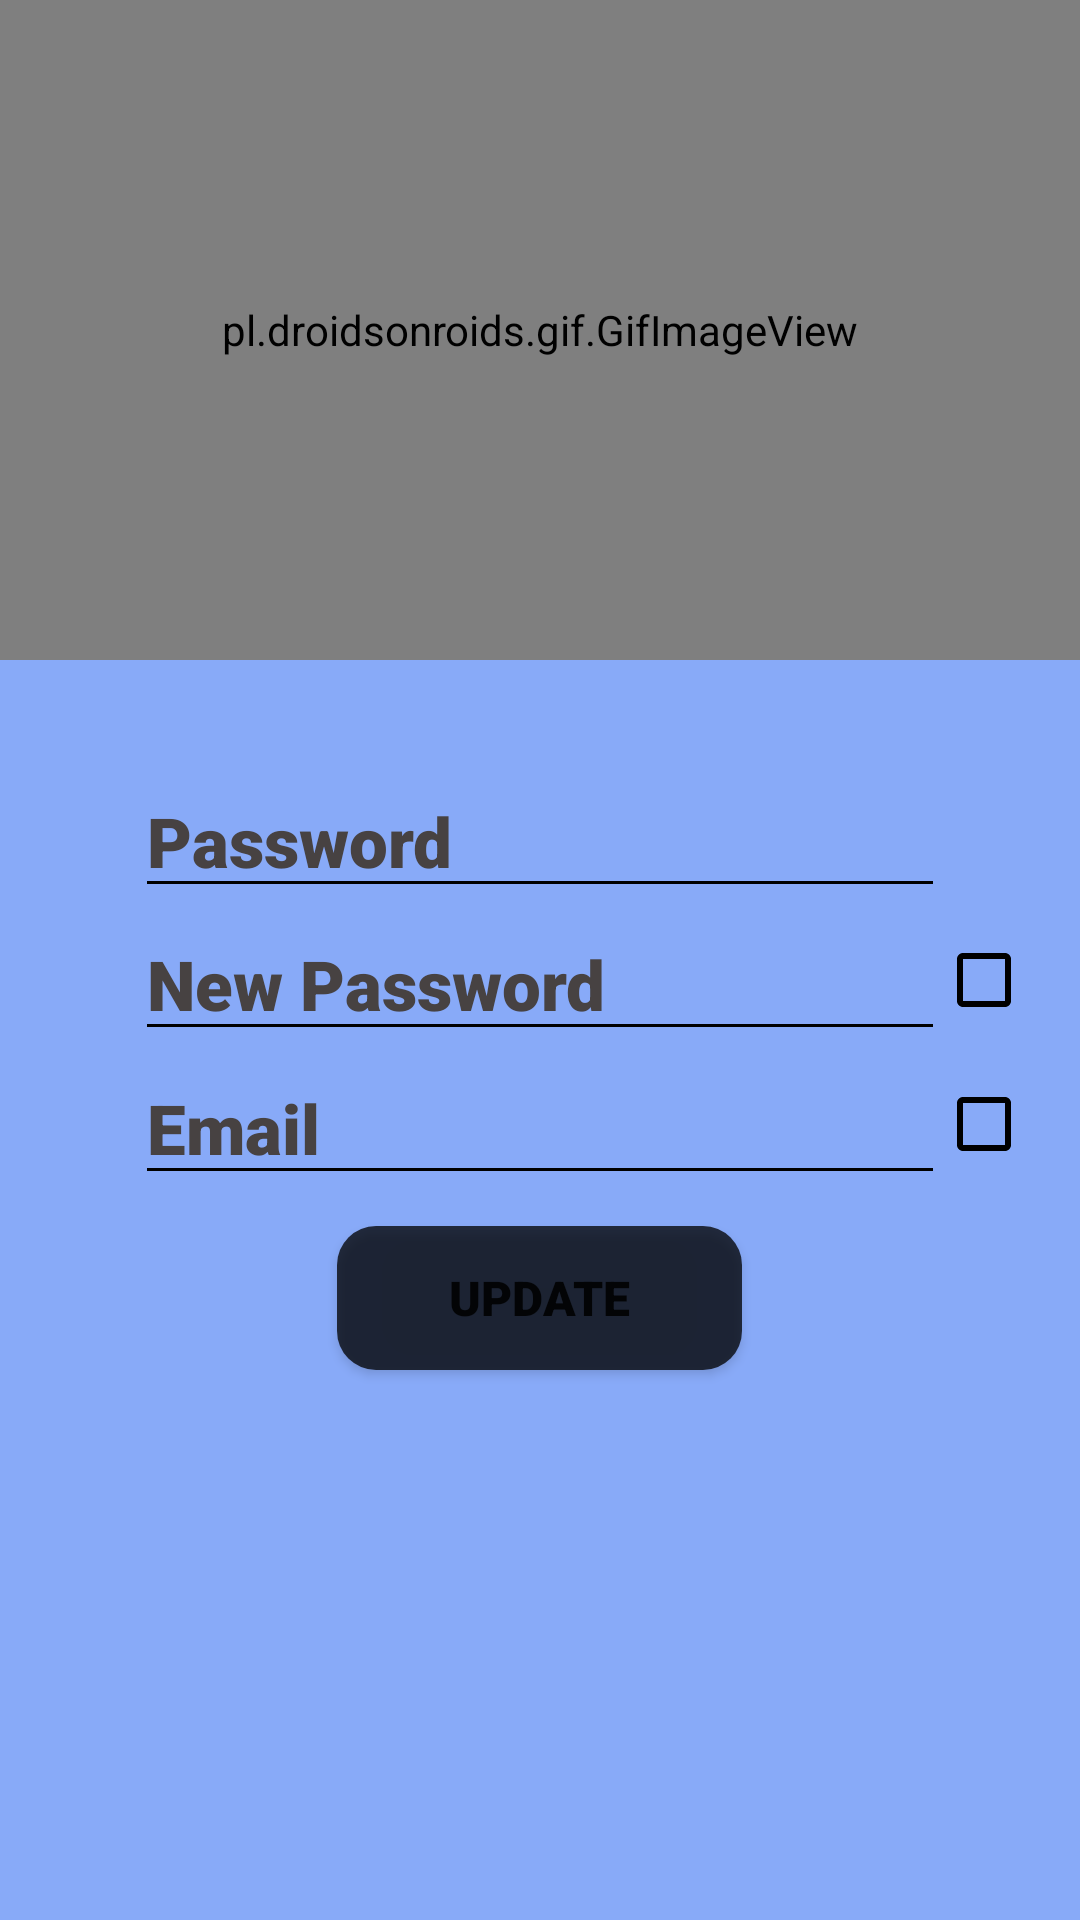

The Android layout XML behind this screen, and the referenced resources:
<!-- AndroidManifest.xml: application theme Theme.MovieApp -->
<!-- res/layout/activity_account_settings.xml -->
<?xml version="1.0" encoding="utf-8"?>
<androidx.constraintlayout.widget.ConstraintLayout xmlns:android="http://schemas.android.com/apk/res/android"
    xmlns:app="http://schemas.android.com/apk/res-auto"
    xmlns:tools="http://schemas.android.com/tools"
    android:layout_width="match_parent"
    android:layout_height="match_parent"
    android:background="#88AAF8"
    tools:context=".Activities.AccountSettingsActivity">
    <ScrollView
        android:layout_width="match_parent"
        android:layout_height="match_parent"
        tools:layout_editor_absoluteX="-159dp"
        tools:layout_editor_absoluteY="104dp">

    <LinearLayout
        android:layout_width="match_parent"
        android:layout_height="wrap_content"
        android:layout_marginBottom="120dp"
        android:orientation="vertical"
        app:layout_constraintBottom_toBottomOf="parent"
        app:layout_constraintEnd_toEndOf="parent"
        app:layout_constraintHorizontal_bias="0.0"
        app:layout_constraintStart_toStartOf="parent"
        app:layout_constraintTop_toTopOf="parent">

        <pl.droidsonroids.gif.GifImageView
            android:layout_width="match_parent"
            android:layout_height="220dp"
            android:scaleType="fitXY"
            android:src="@drawable/account_banner">

        </pl.droidsonroids.gif.GifImageView>

        <RelativeLayout
            android:layout_width="match_parent"
            android:layout_height="wrap_content">

            <TextView
                android:id="@+id/usernameLabelAccount"
                android:layout_width="wrap_content"
                android:layout_height="wrap_content"
                android:layout_centerInParent="true"
                android:fontFamily="sans-serif-black"
                android:textColor="@color/white"
                android:textSize="26sp" />

        </RelativeLayout>

        <RelativeLayout
            android:layout_width="match_parent"
            android:layout_height="wrap_content">

            <EditText
                android:id="@+id/passwordTextAccount"
                android:layout_width="wrap_content"
                android:layout_height="wrap_content"
                android:layout_centerInParent="true"
                android:ems="10"
                android:backgroundTint="@color/black"
                android:fontFamily="sans-serif-black"
                android:hint="@string/password"
                android:inputType="textPassword"
                android:textColorHint="#474242"
                android:textSize="23sp"
                app:layout_constraintEnd_toEndOf="parent"
                app:layout_constraintStart_toStartOf="parent"
                tools:layout_editor_absoluteY="237dp" />
        </RelativeLayout>

        <RelativeLayout
            android:layout_width="match_parent"
            android:layout_height="wrap_content">

            <CheckBox
                android:id="@+id/add_new_password_checkbox"
                android:layout_width="wrap_content"
                android:layout_height="wrap_content"
                android:layout_alignParentEnd="true"
                android:layout_centerInParent="true"
                android:buttonTint="@color/black" />

            <EditText
                android:id="@+id/newPasswordTextAccount"
                android:layout_width="wrap_content"
                android:layout_height="wrap_content"
                android:layout_centerInParent="true"
                android:ems="10"
                android:backgroundTint="@color/black"
                android:fontFamily="sans-serif-black"
                android:hint="@string/new_password"
                android:inputType="textPassword"
                android:textColorHint="#474242"
                android:textSize="23sp"
                app:layout_constraintEnd_toEndOf="parent"
                app:layout_constraintStart_toStartOf="parent"
                tools:layout_editor_absoluteY="268dp" />
        </RelativeLayout>

        <RelativeLayout
            android:layout_width="match_parent"
            android:layout_height="wrap_content">

            <CheckBox
                android:id="@+id/add_email_checkbox"
                android:layout_width="wrap_content"
                android:layout_height="wrap_content"
                android:layout_alignParentEnd="true"
                android:layout_centerInParent="true"
                android:buttonTint="@color/black" />

            <EditText
                android:id="@+id/emailTextAccount"
                android:layout_width="wrap_content"
                android:layout_height="wrap_content"
                android:layout_centerInParent="true"
                android:ems="10"
                android:backgroundTint="@color/black"
                android:fontFamily="sans-serif-black"
                android:hint="@string/email"
                android:inputType="textEmailAddress"
                android:textColorHint="#474242"
                android:textSize="23sp" />

        </RelativeLayout>

        <RelativeLayout
            android:layout_width="match_parent"
            android:layout_height="wrap_content">

            <Button
                android:id="@+id/updateButtonAccount"
                android:layout_width="135dp"
                android:layout_height="wrap_content"
                android:layout_centerInParent="true"
                android:layout_marginTop="20dp"
                android:background="@drawable/buttonrounded"
                android:fontFamily="sans-serif-black"
                android:text="@string/update_button"
                android:textSize="16sp"
                app:layout_constraintBottom_toBottomOf="parent"
                app:layout_constraintEnd_toEndOf="parent"
                app:layout_constraintStart_toStartOf="parent" />
        </RelativeLayout>

    </LinearLayout>
    </ScrollView>
</androidx.constraintlayout.widget.ConstraintLayout>
<!-- resources referenced by this layout -->
<resources>
  <color name="black">#FF000000</color>
  <color name="white">#FFFFFFFF</color>
  <!-- drawable account_banner: gif bitmap (drawable-v24, 542560 bytes) -->
  <!-- drawable buttonrounded (drawable) -->
  <?xml version="1.0" encoding="utf-8"?>
  <shape xmlns:android="http://schemas.android.com/apk/res/android"
      android:shape="rectangle"
      android:padding="10dp">
  
      <solid android:color="#C1000000" />
      <corners
          android:bottomRightRadius="13dp"
          android:bottomLeftRadius="13dp"
          android:topLeftRadius="13dp"
          android:topRightRadius="13dp" />
  </shape>
  <string name="email">Email</string>
  <string name="new_password">New Password</string>
  <string name="password">Password</string>
  <string name="update_button">Update</string>
  <style name="Theme.MovieApp" parent="Theme.MaterialComponents.DayNight.NoActionBar">
          
          <item name="colorPrimary">@color/black</item>
          <item name="colorPrimaryVariant">@color/purple_700</item>
          <item name="colorOnPrimary">@color/white</item>
          
          <item name="colorSecondary">@color/teal_200</item>
          <item name="colorSecondaryVariant">@color/teal_700</item>
          <item name="colorOnSecondary">@color/black</item>
          
          <item name="android:statusBarColor" tools:targetApi="l">?attr/colorPrimary</item>
          
          <item name="android:navigationBarColor">?attr/colorPrimary</item>
          <item name="android:actionBarTheme">?attr/colorPrimary</item>
  
      </style>
  <color name="purple_700">#FF3700B3</color>
  <color name="teal_200">#FF03DAC5</color>
  <color name="teal_700">#FF018786</color>
</resources>
